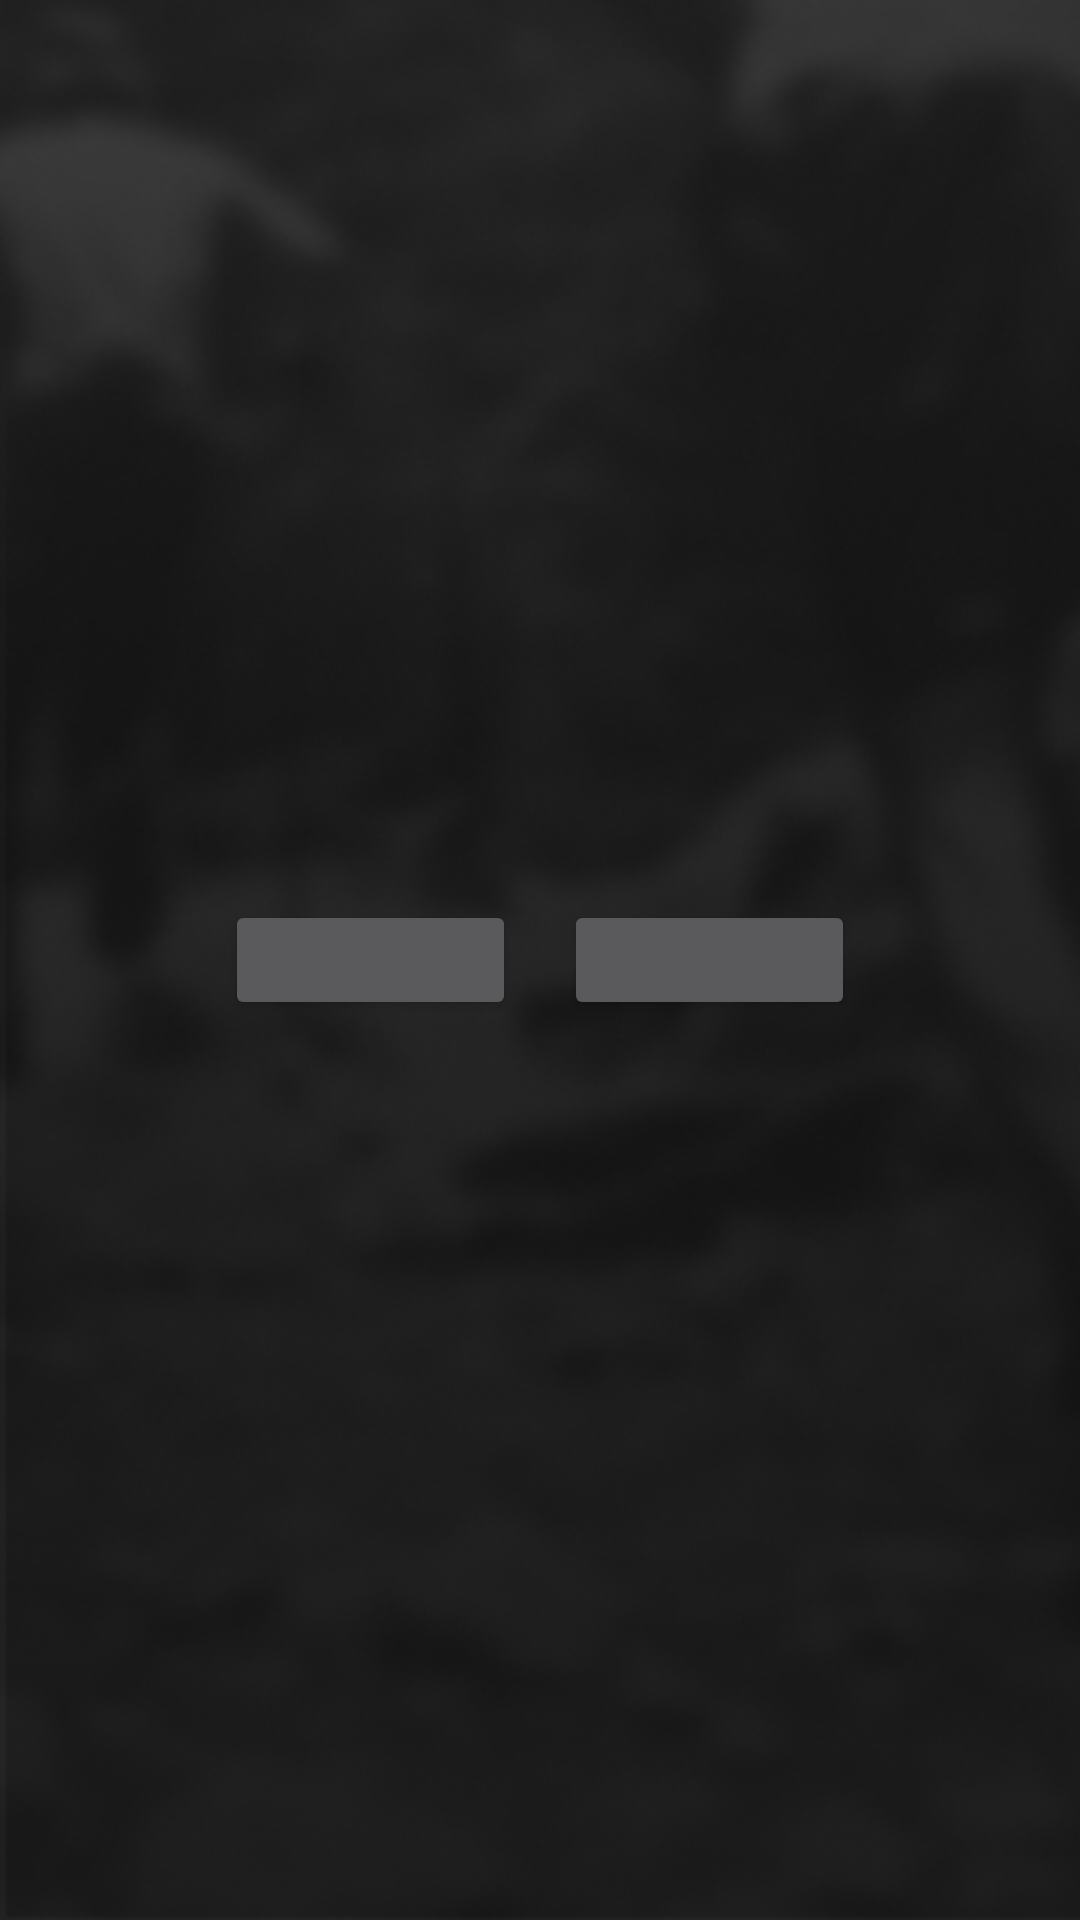

This screen was rendered from an Android layout file. Write that file and the resources it references.
<!-- AndroidManifest.xml: application theme AppTheme -->
<!-- res/layout/notification_controls.xml -->
<?xml version="1.0" encoding="utf-8"?>
<RelativeLayout xmlns:android="http://schemas.android.com/apk/res/android"
    xmlns:tools="http://schemas.android.com/tools"
    android:id="@+id/layout_notification"
    android:layout_width="match_parent"
    android:layout_height="wrap_content"
    android:gravity="center|center_vertical">

    <Button
        android:id="@+id/btn_ntfn_start_pause"
        android:layout_width="@dimen/btn_ntfn_width"
        android:layout_height="@dimen/btn_ntfn_height"
        android:layout_marginStart="@dimen/margin_8"
        android:layout_marginEnd="@dimen/margin_8"
        android:layout_alignParentStart="true"
        android:layout_alignParentLeft="true"
        tools:background="@drawable/bg_ntfn_start_pause" />

    <Button
        android:id="@+id/btn_ntfn__lap"
        android:layout_width="@dimen/btn_ntfn_width"
        android:layout_height="@dimen/btn_ntfn_height"
        android:layout_marginStart="@dimen/margin_8"
        android:layout_marginEnd="@dimen/margin_8"
        android:layout_toRightOf="@id/btn_ntfn_start_pause"
        android:layout_toEndOf="@id/btn_ntfn_start_pause"
        tools:background="@drawable/bg_ntfn_btn_lap" />

    <Button
        android:id="@+id/view_cover"
        android:layout_width="105dp"
        android:layout_height="@dimen/btn_ntfn_height"
        android:layout_toRightOf="@id/btn_ntfn_start_pause"
        android:layout_toEndOf="@id/btn_ntfn_start_pause"
        android:clickable="true"
        android:focusable="true"
        android:background="@color/transparent" />

</RelativeLayout>
<!-- resources referenced by this layout -->
<resources>
  <color name="transparent">@android:color/transparent</color>
  <dimen name="btn_ntfn_height">@dimen/height_40</dimen>
  <dimen name="btn_ntfn_width">@dimen/width_97</dimen>
  <dimen name="margin_8">8dp</dimen>
  <!-- drawable bg_ntfn_btn_lap (drawable) -->
  <?xml version="1.0" encoding="utf-8"?>
  <selector xmlns:android="http://schemas.android.com/apk/res/android">
  
      <item android:drawable="@drawable/bg_ntfn_btn_lap_disabled" android:state_enabled="false" />
  
      <item android:drawable="@drawable/bg_ntfn_btn_lap_enabled" android:state_enabled="true" />
  
  </selector>
  <!-- drawable bg_ntfn_start_pause (drawable) -->
  <?xml version="1.0" encoding="utf-8"?>
  <selector xmlns:android="http://schemas.android.com/apk/res/android">
  
      <item android:drawable="@drawable/bg_ntfn_btn_paused" android:state_selected="true" />
  
      <item android:drawable="@drawable/bg_ntfn_btn_started" android:state_selected="false" />
  
  </selector>
  <style name="AppTheme" parent="Theme.AppCompat.NoActionBar">
          
          <item name="colorPrimary">@color/colorPrimary</item>
          <item name="colorPrimaryDark">@color/colorPrimaryDark</item>
          <item name="colorAccent">@color/colorAccent</item>
  
          <item name="android:windowBackground">@drawable/bg_min</item>
      </style>
  <dimen name="height_40">40dp</dimen>
  <dimen name="width_97">97dp</dimen>
  <color name="colorPrimary">#1C1C1F</color>
  <color name="colorPrimaryDark">@color/black</color>
  <color name="colorAccent">#F7D653</color>
  <dimen name="radius_4">4dp</dimen>
  <!-- drawable ic_control_ntfn_lap_disabled (drawable) -->
  <vector xmlns:android="http://schemas.android.com/apk/res/android"
      android:width="26dp"
      android:height="19dp"
      android:viewportWidth="26"
      android:viewportHeight="19">
      <path
          android:strokeWidth="1"
          android:pathData="M9.1637,14.049L9.5166,14.4005L9.8695,14.0489L23.4129,0.5558L25.4419,2.5775L9.5162,18.4439L0.5581,9.5187L2.5871,7.4972L9.1637,14.049ZM0.4587,9.4198C0.4589,9.4199 0.459,9.42 0.4591,9.4202L0.4587,9.4198ZM2.491,7.4014L2.491,7.4014C2.491,7.4014 2.491,7.4014 2.491,7.4014Z"
          android:fillColor="#838383"
          android:strokeColor="#838383"/>
  </vector>
  <dimen name="padding_36">36dp</dimen>
  <dimen name="padding_8">8dp</dimen>
  <!-- drawable ic_control_ntfn_lap (drawable) -->
  <vector xmlns:android="http://schemas.android.com/apk/res/android"
      android:width="26dp"
      android:height="19dp"
      android:viewportWidth="26"
      android:viewportHeight="19">
      <path
          android:strokeWidth="1"
          android:pathData="M9.1637,14.049L9.5166,14.4005L9.8695,14.0489L23.4129,0.5558L25.4419,2.5775L9.5162,18.4439L0.5581,9.5187L2.5871,7.4972L9.1637,14.049ZM0.4587,9.4198C0.4589,9.4199 0.459,9.42 0.4591,9.4202L0.4587,9.4198ZM2.491,7.4014L2.491,7.4014C2.491,7.4014 2.491,7.4014 2.491,7.4014Z"
          android:fillColor="#FAD720"
          android:strokeColor="#FAD720"/>
  </vector>
  <!-- drawable ic_control_ntfn_pause (drawable) -->
  <vector xmlns:android="http://schemas.android.com/apk/res/android"
      android:width="17dp"
      android:height="25dp"
      android:viewportWidth="19"
      android:viewportHeight="28">
      <path
          android:pathData="M5.8463,0H1.6864C0.7552,0 0,0.7386 0,1.6493V26.3505C0,27.2614 0.7552,28 1.6864,28H5.8463C6.7775,28 7.5327,27.2614 7.5327,26.3505V1.6493C7.5327,0.7386 6.7776,0 5.8463,0Z"
          android:fillColor="#FAD720"/>
      <path
          android:pathData="M17.3137,0H13.1537C12.2226,0 11.4673,0.7386 11.4673,1.6493V26.3505C11.4673,27.2614 12.2225,28 13.1537,28H17.3137C18.2448,28 19,27.2614 19,26.3505V1.6493C19,0.7386 18.2448,0 17.3137,0Z"
          android:fillColor="#FAD720"/>
  </vector>
  <dimen name="padding_38">38dp</dimen>
  <color name="black">@android:color/black</color>
</resources>
